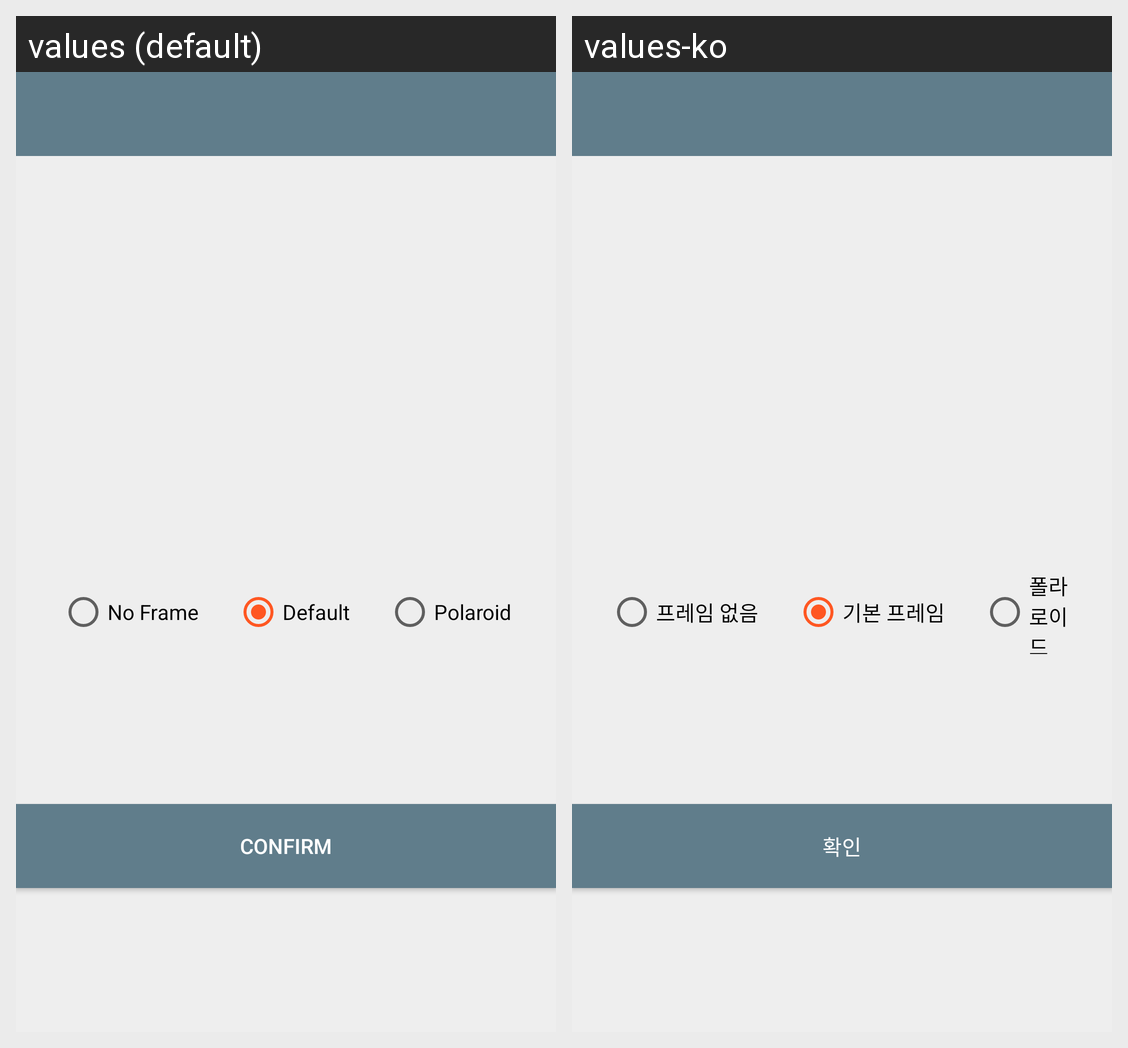

Strings drawn on this Android screen and how each of the app's shown locales translates them:
Android screen res/layout/activity_edit.xml rendered under 2 locales, left to right: values (default), values-ko. Device: Nexus 5 (rendered at 1080×1920; each locale shown at half size, 540×960, under a caption strip naming it); theme AppTheme.NoActionBar.
Strings drawn on this screen, with the default value and each locale's value (text and hints the layout hard-codes, and strings that could not be matched under every locale, appear in the picture but are not listed):

no_frame
  values: No Frame
  values-ko: 프레임 없음

basic_frame
  values: Default
  values-ko: 기본 프레임

polaroid
  values: Polaroid
  values-ko: 폴라로이드

confirm
  values: Confirm
  values-ko: 확인
